Run: headless pygame with SDL's dummy video driver; simulated clock (each Clock.tick advances the game by its frame time, no real sleeping); random seed 0; keys injected as events and as key.get_pressed() state; no mouse input.
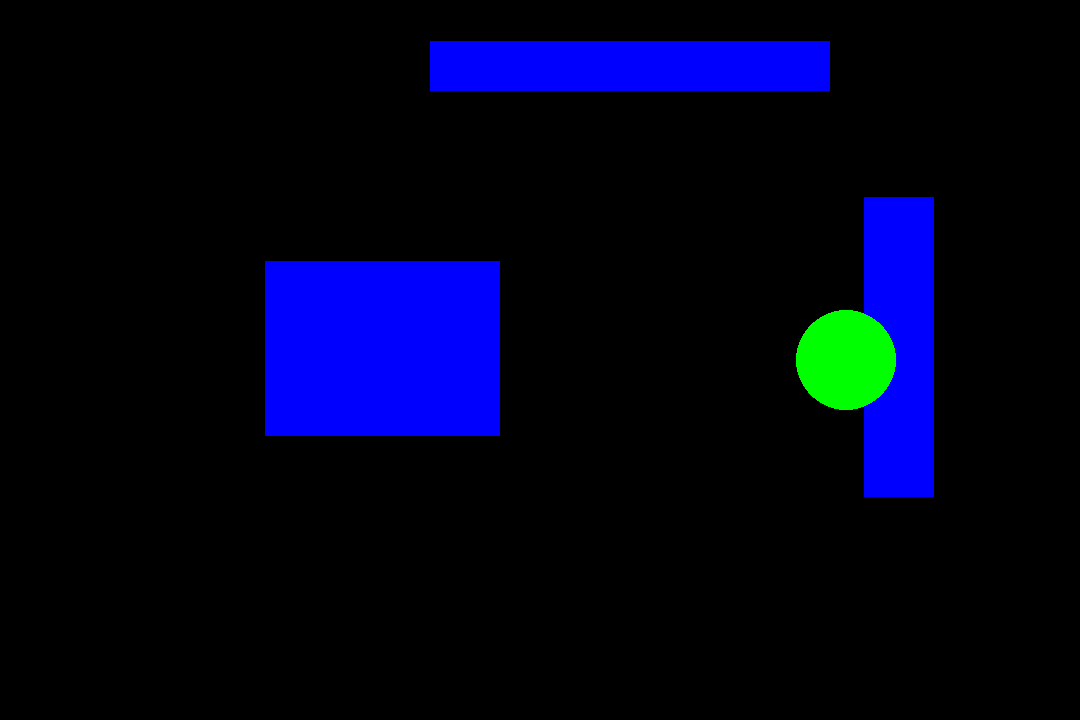
Frame 1 of 4 · flips 1–60 · no input
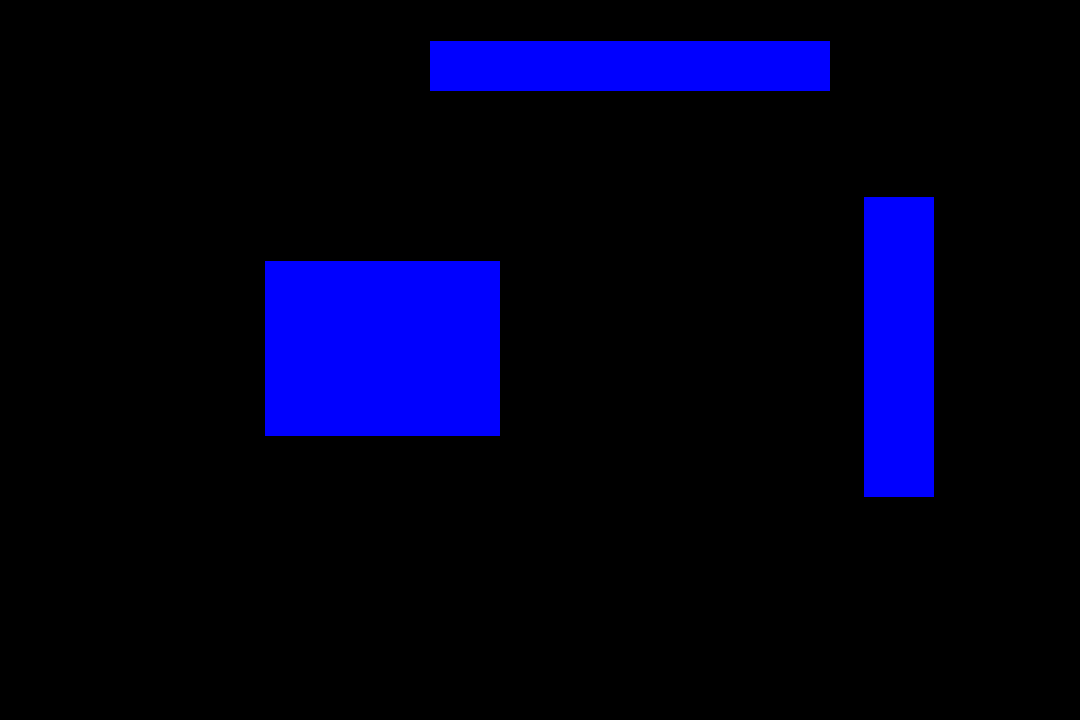
Frame 2 of 4 · flips 61–180 · tapped SPACE, RETURN · held RIGHT (→), D
Frame 3 of 4 · flips 181–300 · held DOWN (↓), S · screen unchanged from frame 2, image omitted
Frame 4 of 4 · flips 301–420 · held LEFT (←), A, UP (↑), W · screen unchanged from frame 3, image omitted

The pygame program that drew these frames:

import pygame
from random import randint
pygame.init()

FPS = 30
WIDTH = 1080
HEIGHT = 720
window = pygame.display.set_mode((WIDTH, HEIGHT))

BLUE = (0, 0, 255)
GREEN = (0, 255, 0)
BLACK = (0, 0, 0)


class Circle:
    def __init__(self, radius, pos):
        self.radius = radius
        self.pos = pos
    
    def draw(self):
        pygame.draw.circle(window, GREEN, self.pos, self.radius)

class BouncyRectangle(pygame.Rect):
    def __init__(self, rect_width, rect_height, rect_left, rect_top):
        self.rect_width = rect_width
        self.rect_height = rect_height
        self.rect_left = rect_left
        self.rect_top = rect_top
    
    def draw(self):
        pygame.draw.rect(window, BLUE, (self.rect_left, self.rect_top, self.rect_width, self.rect_height))


bouncing_circle = Circle(50, (540, 360))
bouncy_rect1 = BouncyRectangle(70, 300, randint(0, 1010), randint(0, 420))
bouncy_rect2 = BouncyRectangle(400, 50, randint(0, 608), randint(0, 670))
bouncy_rect3 = BouncyRectangle(235, 175, randint(0, 773), randint(0, 440))

clock = pygame.time.Clock()
bouncing = (False, 1)
bounce_count = 0
direction = 2
running = True
while running:
    clock.tick(FPS)
    for event in pygame.event.get():
        if event.type == pygame.QUIT:
            running = False
    

    if bouncing[0]:
        bounce_count += 1
        if bounce_count % 20 == 0:
            bouncing = (0, None)
        else:
            if bouncing[1] == 1:
                # Bounce North
                direction = 1
                bouncing_circle.pos = (bouncing_circle.pos[0], bouncing_circle.pos[1]-5)
                bouncing = (False, direction)
            elif bouncing[1] == 2:
                # Bounce East
                direction = 2
                bouncing_circle.pos = (bouncing_circle.pos[0]+5, bouncing_circle.pos[1])
                bouncing = (False, direction)
            elif bouncing[1] == 3:
                # Bounce South
                direction = 3
                bouncing_circle.pos = (bouncing_circle.pos[0], bouncing_circle.pos[1]+5)
                bouncing = (False, direction)
            elif bouncing[1] == 4:
                # Bounce West
                direction = 4
                bouncing_circle.pos = (bouncing_circle.pos[0]-5, bouncing_circle.pos[1])
                bouncing = (False, direction)
            else:
                print('You should never see this!')
                running = False
    else:
        if direction == 1:
            bouncing_circle.pos = (bouncing_circle.pos[0], bouncing_circle.pos[1]-randint(0, 10))
        elif direction == 2:
            bouncing_circle.pos = (bouncing_circle.pos[0]+randint(0, 10), bouncing_circle.pos[1])
        elif direction == 3:
            bouncing_circle.pos = (bouncing_circle.pos[0], bouncing_circle.pos[1]+randint(0, 10))
        elif direction == 4:
            bouncing_circle.pos = (bouncing_circle.pos[0], bouncing_circle.pos[1]+randint(0, 10))
        else:
            print('You should never see this!')
            running = False

    for rect in (bouncy_rect1, bouncy_rect2, bouncy_rect3):
        if rect.collidepoint(bouncing_circle.pos[0]+bouncing_circle.radius, bouncing_circle.pos[1]):
            bouncing = (True, 4)
        elif rect.collidepoint(bouncing_circle.pos[0]-bouncing_circle.radius, bouncing_circle.pos[1]):
            bouncing = (True, 2)
        elif rect.collidepoint(bouncing_circle.pos[0], bouncing_circle.pos[1]+bouncing_circle.radius):
            bouncing_circle = (True, 1)
        elif rect.collidepoint(bouncing_circle.pos[0], bouncing_circle.pos[1]-bouncing_circle.radius):
            bouncing_circle = (True, 3)

    window.fill(BLACK)

    bouncy_rect1.draw()
    bouncy_rect2.draw()
    bouncy_rect3.draw()
    bouncing_circle.draw()

    pygame.display.update()


pygame.quit()
